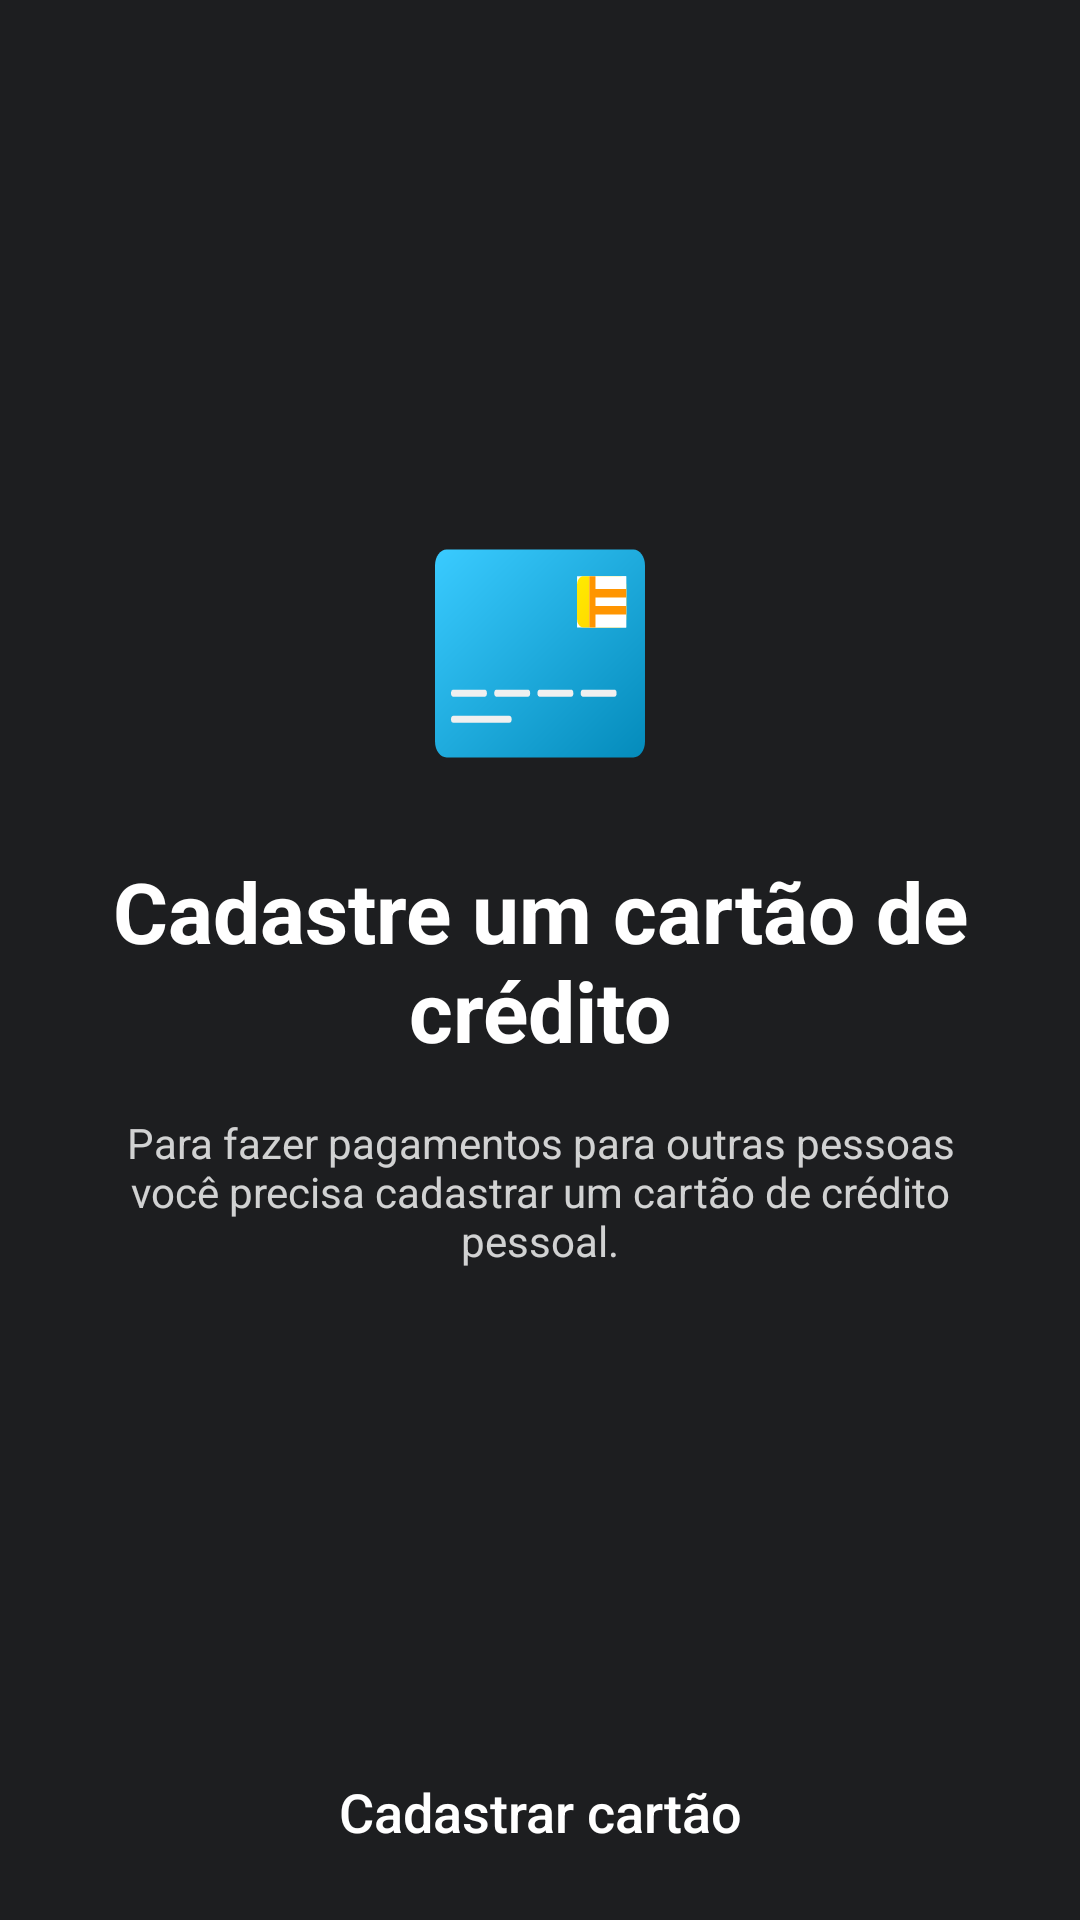

This screen was rendered from an Android layout file. Write that file and the resources it references.
<!-- AndroidManifest.xml: application theme AppTheme -->
<!-- res/layout/activity_credit_card_cover.xml -->
<?xml version="1.0" encoding="utf-8"?>
<androidx.constraintlayout.widget.ConstraintLayout
        xmlns:android="http://schemas.android.com/apk/res/android"
        xmlns:app="http://schemas.android.com/apk/res-auto"
        xmlns:tools="http://schemas.android.com/tools"
        android:layout_width="match_parent"
        android:layout_height="match_parent"
        android:background="@color/colorPrimary"
        tools:context=".features.creditCard.activity.CreditCardCoverActivity">

    <androidx.appcompat.widget.Toolbar
            android:id="@+id/tbCreditCardCoverToolbar"
            android:layout_width="match_parent"
            android:layout_height="?actionBarSize"
            app:layout_constraintTop_toTopOf="parent"
            app:layout_constraintStart_toStartOf="parent"
            app:layout_constraintEnd_toEndOf="parent"
    />

    <ImageView
            android:id="@+id/ivCoverCreditCardCard"
            android:layout_width="100dp"
            android:layout_height="70dp"
            app:srcCompat="@drawable/ic_credit_card"
            app:layout_constraintBottom_toTopOf="@id/tvCoverCreditCardTitle"
            app:layout_constraintStart_toStartOf="parent"
            app:layout_constraintEnd_toEndOf="parent"
            android:layout_marginBottom="@dimen/xlargeMargin"
    />

    <TextView
            android:id="@+id/tvCoverCreditCardTitle"
            android:layout_width="match_parent"
            android:layout_height="wrap_content"
            android:text="@string/cover_credit_card_title"
            app:layout_constraintTop_toTopOf="parent"
            app:layout_constraintBottom_toBottomOf="parent"
            app:layout_constraintStart_toStartOf="parent"
            app:layout_constraintEnd_toEndOf="parent"
            android:textAlignment="center"
            style="@style/MainTitle"
            android:layout_marginStart="@dimen/default_margin_title"
            android:layout_marginEnd="@dimen/default_margin_title"
    />

    <TextView
            android:id="@+id/tvCoverCreditCardSubtitle"
            android:layout_width="match_parent"
            android:layout_height="wrap_content"
            android:text="@string/cover_credit_card_subtitle"
            app:layout_constraintTop_toBottomOf="@id/tvCoverCreditCardTitle"
            android:layout_marginStart="@dimen/xxlargeMargin"
            android:layout_marginEnd="@dimen/xxlargeMargin"
            android:layout_marginTop="@dimen/defaultMargin"
            android:textAlignment="center"
            style="@style/Subtitle"
            android:alpha="0.8"
    />

    <Button
            android:id="@+id/btCoverCreditCardRegister"
            android:layout_width="match_parent"
            android:layout_height="wrap_content"
            app:layout_constraintBottom_toBottomOf="parent"
            app:layout_constraintStart_toStartOf="parent"
            app:layout_constraintEnd_toEndOf="parent"
            android:layout_margin="@dimen/xdefaultMargin"
            android:text="@string/cover_credit_card_register_card"
            style="@style/ButtonDefault"
    />

</androidx.constraintlayout.widget.ConstraintLayout>
<!-- resources referenced by this layout -->
<resources>
  <color name="colorPrimary">#1D1E20</color>
  <dimen name="defaultMargin">16dp</dimen>
  <dimen name="default_margin_title">20dp</dimen>
  <dimen name="xdefaultMargin">12dp</dimen>
  <dimen name="xlargeMargin">32dp</dimen>
  <dimen name="xxlargeMargin">36dp</dimen>
  <!-- drawable ic_credit_card: vector/xml drawable (drawable, 2897 chars, omitted) -->
  <string name="cover_credit_card_register_card">Cadastrar cartão</string>
  <string name="cover_credit_card_subtitle">Para fazer pagamentos para outras pessoas você precisa cadastrar um cartão
          de crédito pessoal.</string>
  <string name="cover_credit_card_title">Cadastre um cartão de crédito</string>
  <style name="ButtonDefault">
          <item name="android:background">@drawable/custom_button</item>
          <item name="android:textSize">@dimen/default_button_size</item>
          <item name="android:textAlignment">center</item>
          <item name="android:textColor">@color/title_white</item>
          <item name="android:textAllCaps">false</item>
      </style>
  <style name="MainTitle">
          <item name="android:textSize">@dimen/default_title_size</item>
          <item name="android:textColor">@color/title_white</item>
          <item name="android:textStyle">bold</item>
      </style>
  <style name="Subtitle">
          <item name="android:textSize">@dimen/default_subtitle_size</item>
          <item name="android:textColor">@color/title_white</item>
      </style>
  <style name="AppTheme" parent="Theme.AppCompat.Light.NoActionBar">
          
          <item name="colorPrimary">@color/colorPrimary</item>
          <item name="colorPrimaryDark">@color/colorPrimaryDark</item>
          <item name="colorAccent">@color/colorAccent</item>
          <item name="android:homeAsUpIndicator">@drawable/ic_arrow_back_ios</item>
      </style>
  <dimen name="default_button_size">18sp</dimen>
  <color name="title_white">#FFFFFF</color>
  <dimen name="default_title_size">28sp</dimen>
  <dimen name="default_subtitle_size">14sp</dimen>
  <color name="colorPrimaryDark">#1D1E20</color>
  <color name="colorAccent">#11C76F</color>
</resources>
